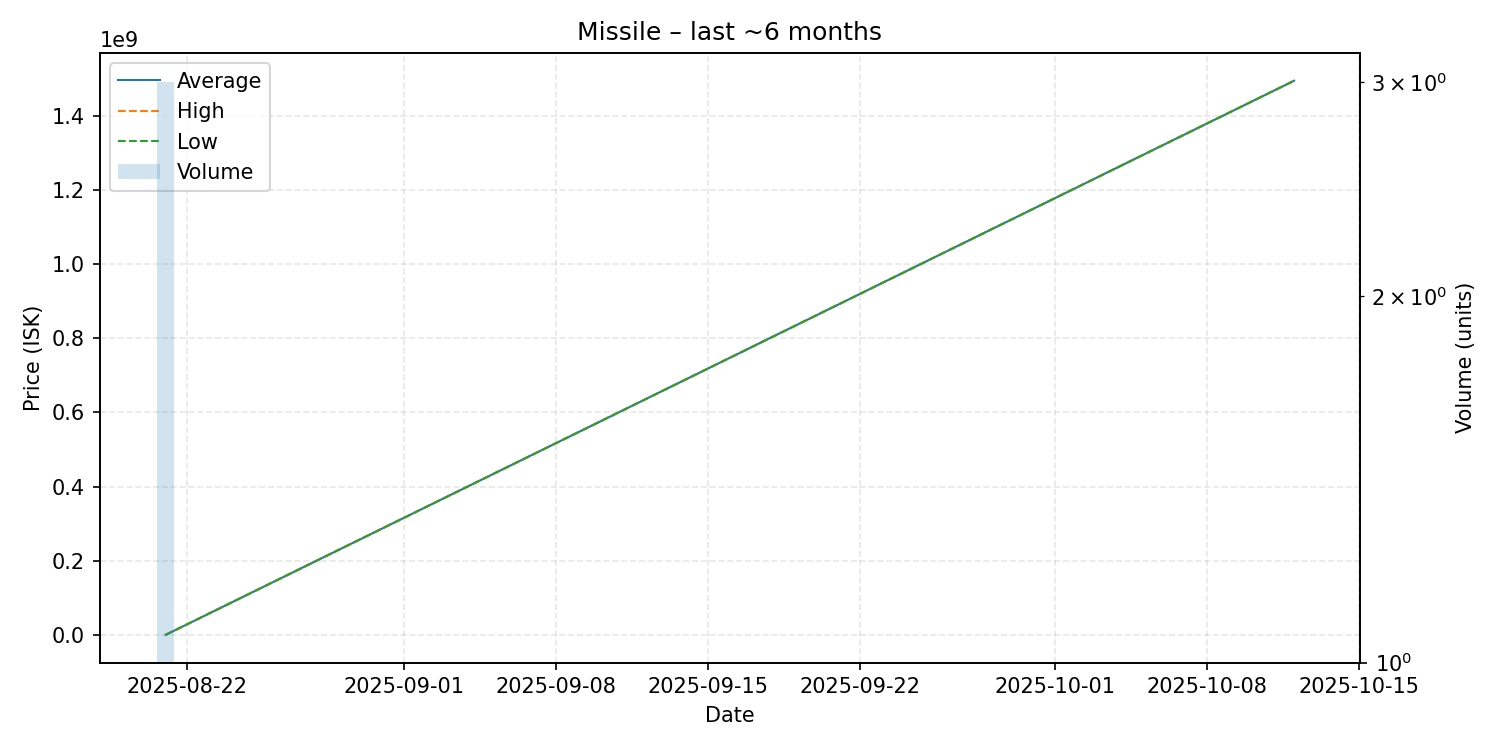

The data file committed next to this chart (first rows):
date, average, highest, lowest, order_count, volume
2025-08-21, 139600, 139600, 139600, 1, 3
2025-10-12, 1495000000, 1495000000, 1495000000, 1, 1
